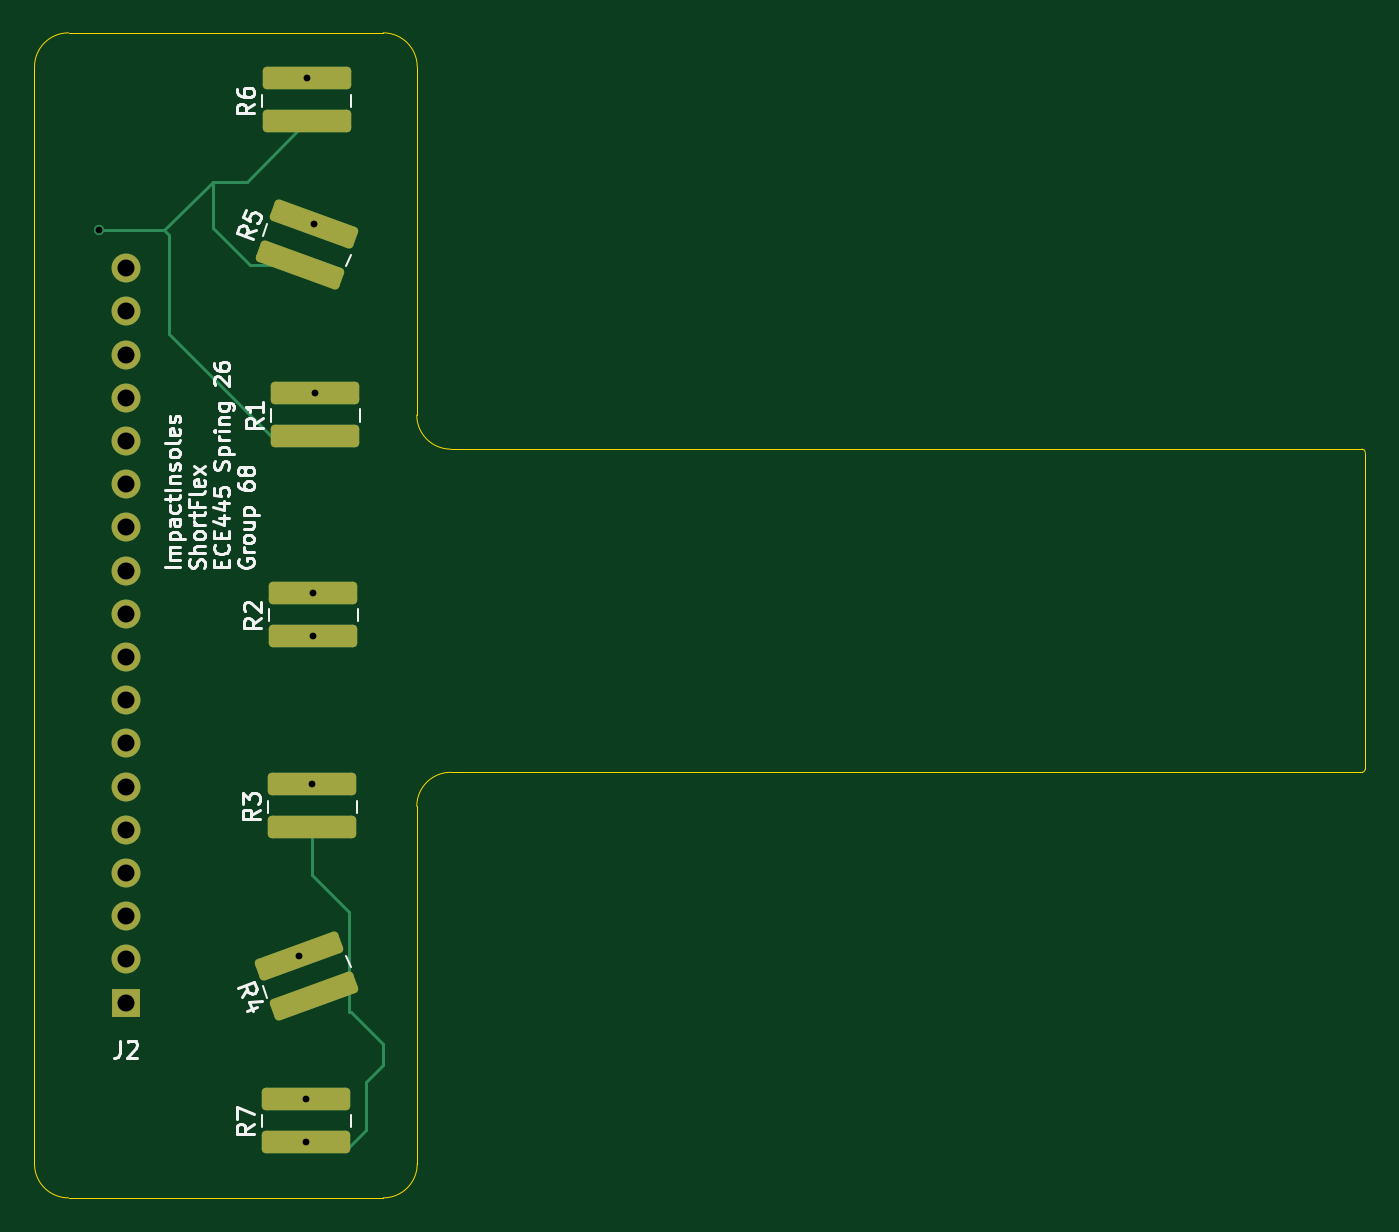
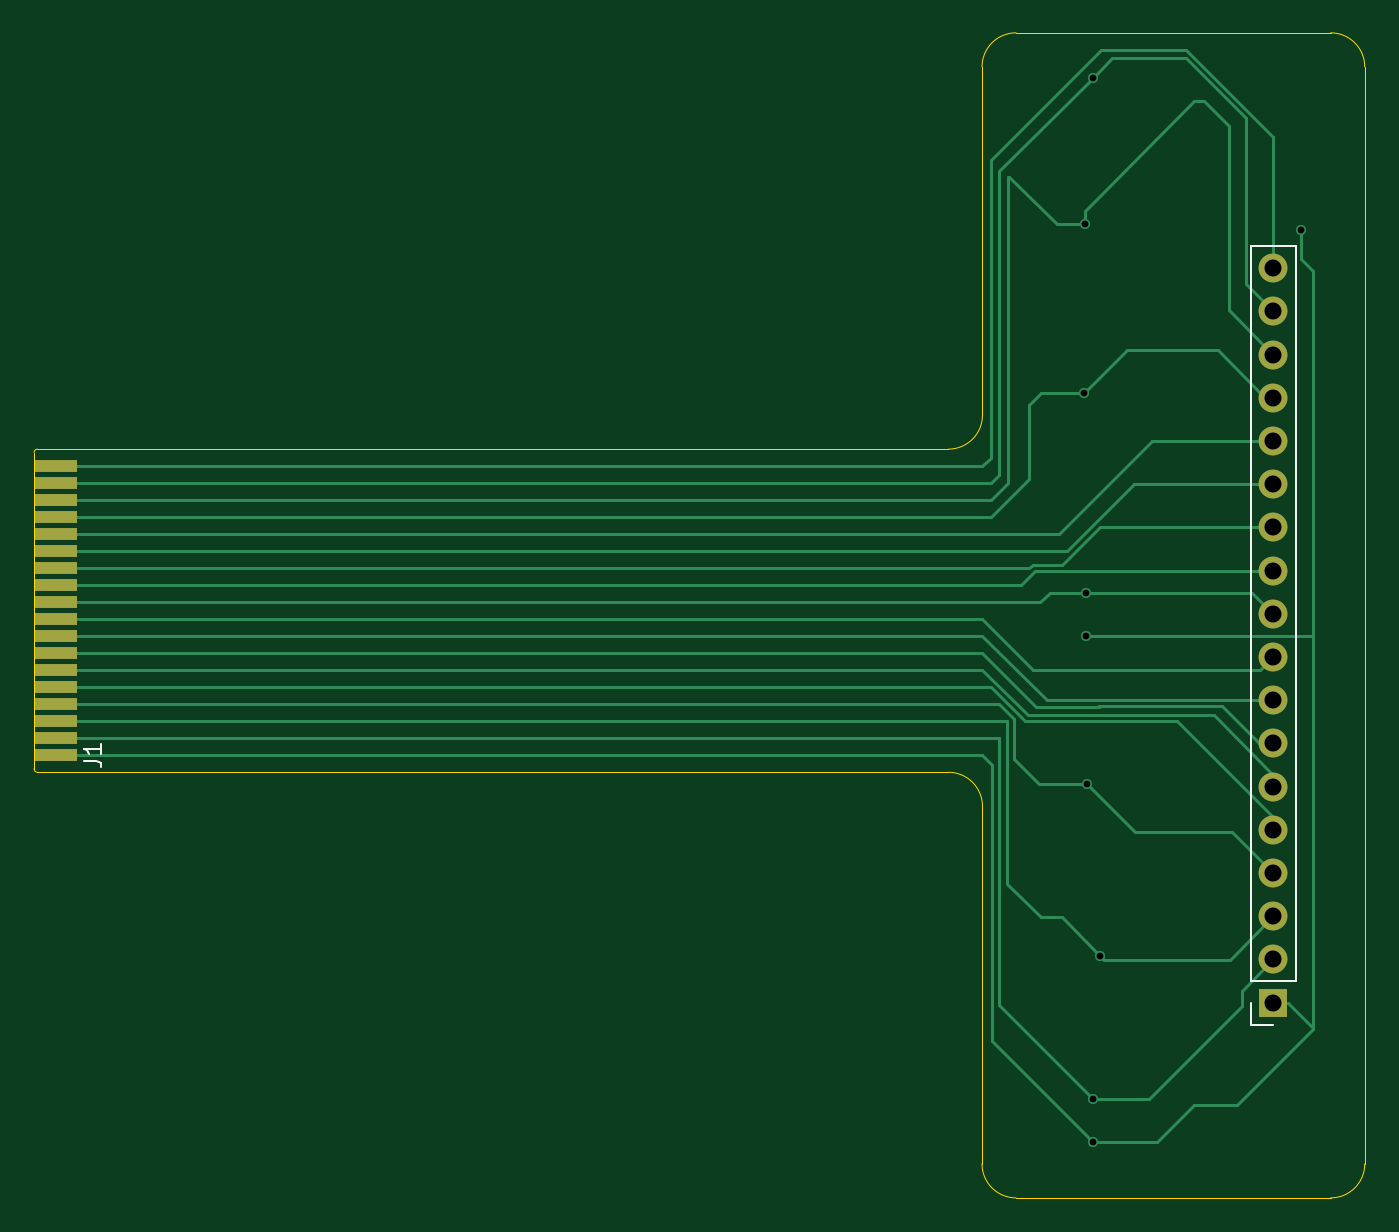
Circuit board: 11 layer files. Board 78.3 x 68.5 mm.
- bottom_copper: Flex PCB-B_Cu.gbl (10403 bytes)
- bottom_mask: Flex PCB-B_Mask.gbs (1501 bytes)
- paste: Flex PCB-B_Paste.gbp (962 bytes)
- bottom_silk: Flex PCB-B_Silkscreen.gbo (1345 bytes)
- outline: Flex PCB-Edge_Cuts.gm1 (1731 bytes)
- top_copper: Flex PCB-F_Cu.gtl (5520 bytes)
- top_mask: Flex PCB-F_Mask.gts (2347 bytes)
- paste: Flex PCB-F_Paste.gtp (1808 bytes)
- top_silk: Flex PCB-F_Silkscreen.gto (31847 bytes)
- drill: Flex PCB-NPTH.drl (269 bytes)
- drill: Flex PCB-PTH.drl (845 bytes)

=== bottom_copper: Flex PCB-B_Cu.gbl (10403 bytes, source omitted) ===
=== bottom_mask: Flex PCB-B_Mask.gbs ===
%TF.GenerationSoftware,KiCad,Pcbnew,9.0.7*%
%TF.CreationDate,2026-03-26T15:36:03-05:00*%
%TF.ProjectId,Flex PCB,466c6578-2050-4434-922e-6b696361645f,rev?*%
%TF.SameCoordinates,Original*%
%TF.FileFunction,Soldermask,Bot*%
%TF.FilePolarity,Negative*%
%FSLAX46Y46*%
G04 Gerber Fmt 4.6, Leading zero omitted, Abs format (unit mm)*
G04 Created by KiCad (PCBNEW 9.0.7) date 2026-03-26 15:36:03*
%MOMM*%
%LPD*%
G01*
G04 APERTURE LIST*
%ADD10R,2.470000X0.700000*%
%ADD11R,1.700000X1.700000*%
%ADD12C,1.700000*%
G04 APERTURE END LIST*
D10*
%TO.C,J1*%
X243470000Y-110477000D03*
X243470000Y-109477000D03*
X243470000Y-108477000D03*
X243470000Y-107477000D03*
X243470000Y-106477000D03*
X243470000Y-105477000D03*
X243470000Y-104477000D03*
X243470000Y-103477000D03*
X243470000Y-102477000D03*
X243470000Y-101477000D03*
X243470000Y-100477000D03*
X243470000Y-99477000D03*
X243470000Y-98477000D03*
X243470000Y-97477000D03*
X243470000Y-96477000D03*
X243470000Y-95477000D03*
X243470000Y-94477000D03*
X243470000Y-93477000D03*
%TD*%
D11*
%TO.C,J2*%
X171870000Y-125023000D03*
D12*
X171870000Y-122483000D03*
X171870000Y-119943000D03*
X171870000Y-117403000D03*
X171870000Y-114863000D03*
X171870000Y-112323000D03*
X171870000Y-109783000D03*
X171870000Y-107243000D03*
X171870000Y-104703000D03*
X171870000Y-102163000D03*
X171870000Y-99623000D03*
X171870000Y-97083000D03*
X171870000Y-94543000D03*
X171870000Y-92003000D03*
X171870000Y-89463000D03*
X171870000Y-86923000D03*
X171870000Y-84383000D03*
X171870000Y-81843000D03*
%TD*%
M02*

=== paste: Flex PCB-B_Paste.gbp ===
%TF.GenerationSoftware,KiCad,Pcbnew,9.0.7*%
%TF.CreationDate,2026-03-26T15:36:03-05:00*%
%TF.ProjectId,Flex PCB,466c6578-2050-4434-922e-6b696361645f,rev?*%
%TF.SameCoordinates,Original*%
%TF.FileFunction,Paste,Bot*%
%TF.FilePolarity,Positive*%
%FSLAX46Y46*%
G04 Gerber Fmt 4.6, Leading zero omitted, Abs format (unit mm)*
G04 Created by KiCad (PCBNEW 9.0.7) date 2026-03-26 15:36:03*
%MOMM*%
%LPD*%
G01*
G04 APERTURE LIST*
%ADD10R,2.470000X0.700000*%
G04 APERTURE END LIST*
D10*
%TO.C,J1*%
X243470000Y-110477000D03*
X243470000Y-109477000D03*
X243470000Y-108477000D03*
X243470000Y-107477000D03*
X243470000Y-106477000D03*
X243470000Y-105477000D03*
X243470000Y-104477000D03*
X243470000Y-103477000D03*
X243470000Y-102477000D03*
X243470000Y-101477000D03*
X243470000Y-100477000D03*
X243470000Y-99477000D03*
X243470000Y-98477000D03*
X243470000Y-97477000D03*
X243470000Y-96477000D03*
X243470000Y-95477000D03*
X243470000Y-94477000D03*
X243470000Y-93477000D03*
%TD*%
M02*

=== bottom_silk: Flex PCB-B_Silkscreen.gbo ===
%TF.GenerationSoftware,KiCad,Pcbnew,9.0.7*%
%TF.CreationDate,2026-03-26T15:36:03-05:00*%
%TF.ProjectId,Flex PCB,466c6578-2050-4434-922e-6b696361645f,rev?*%
%TF.SameCoordinates,Original*%
%TF.FileFunction,Legend,Bot*%
%TF.FilePolarity,Positive*%
%FSLAX46Y46*%
G04 Gerber Fmt 4.6, Leading zero omitted, Abs format (unit mm)*
G04 Created by KiCad (PCBNEW 9.0.7) date 2026-03-26 15:36:03*
%MOMM*%
%LPD*%
G01*
G04 APERTURE LIST*
%ADD10C,0.100000*%
%ADD11C,0.120000*%
G04 APERTURE END LIST*
D10*
X241777580Y-110810333D02*
X241063295Y-110810333D01*
X241063295Y-110810333D02*
X240920438Y-110857952D01*
X240920438Y-110857952D02*
X240825200Y-110953190D01*
X240825200Y-110953190D02*
X240777580Y-111096047D01*
X240777580Y-111096047D02*
X240777580Y-111191285D01*
X240777580Y-109810333D02*
X240777580Y-110381761D01*
X240777580Y-110096047D02*
X241777580Y-110096047D01*
X241777580Y-110096047D02*
X241634723Y-110191285D01*
X241634723Y-110191285D02*
X241539485Y-110286523D01*
X241539485Y-110286523D02*
X241491866Y-110381761D01*
D11*
%TO.C,J2*%
X170540000Y-80513000D02*
X173200000Y-80513000D01*
X170540000Y-123753000D02*
X170540000Y-80513000D01*
X170540000Y-123753000D02*
X173200000Y-123753000D01*
X171870000Y-126353000D02*
X173200000Y-126353000D01*
X173200000Y-123753000D02*
X173200000Y-80513000D01*
X173200000Y-126353000D02*
X173200000Y-125023000D01*
%TD*%
M02*

=== outline: Flex PCB-Edge_Cuts.gm1 ===
%TF.GenerationSoftware,KiCad,Pcbnew,9.0.7*%
%TF.CreationDate,2026-03-26T15:36:03-05:00*%
%TF.ProjectId,Flex PCB,466c6578-2050-4434-922e-6b696361645f,rev?*%
%TF.SameCoordinates,Original*%
%TF.FileFunction,Profile,NP*%
%FSLAX46Y46*%
G04 Gerber Fmt 4.6, Leading zero omitted, Abs format (unit mm)*
G04 Created by KiCad (PCBNEW 9.0.7) date 2026-03-26 15:36:03*
%MOMM*%
%LPD*%
G01*
G04 APERTURE LIST*
%TA.AperFunction,Profile*%
%ADD10C,0.050000*%
%TD*%
G04 APERTURE END LIST*
D10*
X186997329Y-68000000D02*
G75*
G02*
X188997298Y-70002669I-29J-2000000D01*
G01*
X188997391Y-134497394D02*
X188970000Y-113477000D01*
X166493339Y-69993316D02*
G75*
G02*
X168493327Y-68000028I1999961J-6684D01*
G01*
X188970000Y-113477000D02*
G75*
G02*
X190970000Y-111477000I2000000J0D01*
G01*
X190970000Y-92477000D02*
G75*
G02*
X188970000Y-90477000I0J2000000D01*
G01*
X166470000Y-127977000D02*
X166492985Y-134507040D01*
X241235000Y-111477000D02*
X190970000Y-111477000D01*
X168492973Y-136500000D02*
G75*
G02*
X166493012Y-134507040I27J2000000D01*
G01*
X166493339Y-69993316D02*
X166470000Y-76977000D01*
X186997329Y-68000000D02*
X168493327Y-68000000D01*
X166470000Y-76977000D02*
X166470000Y-127977000D01*
X186997392Y-136500000D02*
X168492973Y-136500000D01*
X188997391Y-134497394D02*
G75*
G02*
X186997392Y-136499993I-1999991J-2606D01*
G01*
X241235000Y-92477000D02*
X190970000Y-92477000D01*
X188997327Y-70002669D02*
X188970000Y-90477000D01*
%TO.C,J1*%
X241235000Y-92477000D02*
X244535000Y-92477000D01*
X241235000Y-111477000D02*
X244535000Y-111477000D01*
X244735000Y-111277000D02*
X244735000Y-92677000D01*
X244535000Y-92477000D02*
G75*
G02*
X244735000Y-92677000I0J-200000D01*
G01*
X244735000Y-111277000D02*
G75*
G02*
X244535000Y-111477000I-200001J1D01*
G01*
%TD*%
M02*

=== top_copper: Flex PCB-F_Cu.gtl ===
%TF.GenerationSoftware,KiCad,Pcbnew,9.0.7*%
%TF.CreationDate,2026-03-26T15:36:03-05:00*%
%TF.ProjectId,Flex PCB,466c6578-2050-4434-922e-6b696361645f,rev?*%
%TF.SameCoordinates,Original*%
%TF.FileFunction,Copper,L1,Top*%
%TF.FilePolarity,Positive*%
%FSLAX46Y46*%
G04 Gerber Fmt 4.6, Leading zero omitted, Abs format (unit mm)*
G04 Created by KiCad (PCBNEW 9.0.7) date 2026-03-26 15:36:03*
%MOMM*%
%LPD*%
G01*
G04 APERTURE LIST*
G04 Aperture macros list*
%AMRoundRect*
0 Rectangle with rounded corners*
0 $1 Rounding radius*
0 $2 $3 $4 $5 $6 $7 $8 $9 X,Y pos of 4 corners*
0 Add a 4 corners polygon primitive as box body*
4,1,4,$2,$3,$4,$5,$6,$7,$8,$9,$2,$3,0*
0 Add four circle primitives for the rounded corners*
1,1,$1+$1,$2,$3*
1,1,$1+$1,$4,$5*
1,1,$1+$1,$6,$7*
1,1,$1+$1,$8,$9*
0 Add four rect primitives between the rounded corners*
20,1,$1+$1,$2,$3,$4,$5,0*
20,1,$1+$1,$4,$5,$6,$7,0*
20,1,$1+$1,$6,$7,$8,$9,0*
20,1,$1+$1,$8,$9,$2,$3,0*%
G04 Aperture macros list end*
%TA.AperFunction,SMDPad,CuDef*%
%ADD10RoundRect,0.250000X2.067194X-1.191371X2.349361X-0.416124X-2.067194X1.191371X-2.349361X0.416124X0*%
%TD*%
%TA.AperFunction,SMDPad,CuDef*%
%ADD11RoundRect,0.250000X2.350000X-0.412500X2.350000X0.412500X-2.350000X0.412500X-2.350000X-0.412500X0*%
%TD*%
%TA.AperFunction,SMDPad,CuDef*%
%ADD12RoundRect,0.250000X2.349361X0.416124X2.067194X1.191371X-2.349361X-0.416124X-2.067194X-1.191371X0*%
%TD*%
%TA.AperFunction,ComponentPad*%
%ADD13R,1.700000X1.700000*%
%TD*%
%TA.AperFunction,ComponentPad*%
%ADD14C,1.700000*%
%TD*%
%TA.AperFunction,ViaPad*%
%ADD15C,0.600000*%
%TD*%
%TA.AperFunction,Conductor*%
%ADD16C,0.200000*%
%TD*%
G04 APERTURE END LIST*
D10*
%TO.P,R5,1*%
%TO.N,/3V3*%
X182085301Y-81639377D03*
%TO.P,R5,2*%
%TO.N,Net-(J1-Pin_16)*%
X182954031Y-79252559D03*
%TD*%
D11*
%TO.P,R3,1*%
%TO.N,/3V3*%
X182820000Y-114712500D03*
%TO.P,R3,2*%
%TO.N,Net-(J1-Pin_4)*%
X182820000Y-112172500D03*
%TD*%
%TO.P,R7,1*%
%TO.N,/3V3*%
X182470000Y-133212500D03*
%TO.P,R7,2*%
%TO.N,Net-(J1-Pin_2)*%
X182470000Y-130672500D03*
%TD*%
%TO.P,R6,1*%
%TO.N,/3V3*%
X182500000Y-73212500D03*
%TO.P,R6,2*%
%TO.N,Net-(J1-Pin_17)*%
X182500000Y-70672500D03*
%TD*%
D12*
%TO.P,R4,1*%
%TO.N,/3V3*%
X182914699Y-124639377D03*
%TO.P,R4,2*%
%TO.N,Net-(J1-Pin_3)*%
X182045969Y-122252558D03*
%TD*%
D11*
%TO.P,R2,1*%
%TO.N,/3V3*%
X182894000Y-103448000D03*
%TO.P,R2,2*%
%TO.N,Net-(J1-Pin_10)*%
X182894000Y-100908000D03*
%TD*%
%TO.P,R1,1*%
%TO.N,/3V3*%
X183000000Y-91712500D03*
%TO.P,R1,2*%
%TO.N,Net-(J1-Pin_15)*%
X183000000Y-89172500D03*
%TD*%
D13*
%TO.P,J2,1,Pin_1*%
%TO.N,/3V3*%
X171870000Y-125023000D03*
D14*
%TO.P,J2,2,Pin_2*%
%TO.N,Net-(J1-Pin_2)*%
X171870000Y-122483000D03*
%TO.P,J2,3,Pin_3*%
%TO.N,Net-(J1-Pin_3)*%
X171870000Y-119943000D03*
%TO.P,J2,4,Pin_4*%
%TO.N,Net-(J1-Pin_4)*%
X171870000Y-117403000D03*
%TO.P,J2,5,Pin_5*%
%TO.N,Net-(J1-Pin_5)*%
X171870000Y-114863000D03*
%TO.P,J2,6,Pin_6*%
%TO.N,Net-(J1-Pin_6)*%
X171870000Y-112323000D03*
%TO.P,J2,7,Pin_7*%
%TO.N,Net-(J1-Pin_7)*%
X171870000Y-109783000D03*
%TO.P,J2,8,Pin_8*%
%TO.N,Net-(J1-Pin_8)*%
X171870000Y-107243000D03*
%TO.P,J2,9,Pin_9*%
%TO.N,Net-(J1-Pin_9)*%
X171870000Y-104703000D03*
%TO.P,J2,10,Pin_10*%
%TO.N,Net-(J1-Pin_10)*%
X171870000Y-102163000D03*
%TO.P,J2,11,Pin_11*%
%TO.N,Net-(J1-Pin_11)*%
X171870000Y-99623000D03*
%TO.P,J2,12,Pin_12*%
%TO.N,Net-(J1-Pin_12)*%
X171870000Y-97083000D03*
%TO.P,J2,13,Pin_13*%
%TO.N,Net-(J1-Pin_13)*%
X171870000Y-94543000D03*
%TO.P,J2,14,Pin_14*%
%TO.N,Net-(J1-Pin_14)*%
X171870000Y-92003000D03*
%TO.P,J2,15,Pin_15*%
%TO.N,Net-(J1-Pin_15)*%
X171870000Y-89463000D03*
%TO.P,J2,16,Pin_16*%
%TO.N,Net-(J1-Pin_16)*%
X171870000Y-86923000D03*
%TO.P,J2,17,Pin_17*%
%TO.N,Net-(J1-Pin_17)*%
X171870000Y-84383000D03*
%TO.P,J2,18,Pin_18*%
%TO.N,/GND*%
X171870000Y-81843000D03*
%TD*%
D15*
%TO.N,Net-(J1-Pin_2)*%
X182470000Y-130672500D03*
%TO.N,Net-(J1-Pin_3)*%
X182045969Y-122252558D03*
%TO.N,Net-(J1-Pin_10)*%
X182894000Y-100908000D03*
%TO.N,Net-(J1-Pin_16)*%
X182954031Y-79252559D03*
%TO.N,Net-(J1-Pin_4)*%
X182820000Y-112172500D03*
%TO.N,/3V3*%
X182894000Y-103448000D03*
X170270000Y-79617000D03*
X182470000Y-133212500D03*
%TO.N,Net-(J1-Pin_15)*%
X183000000Y-89172500D03*
%TO.N,Net-(J1-Pin_17)*%
X182500000Y-70672500D03*
%TD*%
D16*
%TO.N,/3V3*%
X183695448Y-133500000D02*
X185000000Y-133500000D01*
X180400000Y-91712500D02*
X183000000Y-91712500D01*
X179139377Y-81639377D02*
X182085301Y-81639377D01*
X176970000Y-79470000D02*
X179139377Y-81639377D01*
X186000000Y-129682500D02*
X186970000Y-128712500D01*
X184970000Y-119690000D02*
X182820000Y-117540000D01*
X174395500Y-79896500D02*
X174395500Y-85708000D01*
X186000000Y-132500000D02*
X186000000Y-129682500D01*
X178969500Y-76743000D02*
X182500000Y-73212500D01*
X174106000Y-79607000D02*
X176970000Y-76743000D01*
X174106000Y-79607000D02*
X174395500Y-79896500D01*
X184970000Y-125584076D02*
X184970000Y-119690000D01*
X170270000Y-79617000D02*
X170280000Y-79607000D01*
X185084076Y-125584076D02*
X184970000Y-125584076D01*
X174395500Y-85708000D02*
X180400000Y-91712500D01*
X183407948Y-133212500D02*
X183695448Y-133500000D01*
X186970000Y-128712500D02*
X186970000Y-127470000D01*
X182820000Y-117540000D02*
X182820000Y-114712500D01*
X170280000Y-79607000D02*
X174106000Y-79607000D01*
X186970000Y-127470000D02*
X185084076Y-125584076D01*
X182470000Y-133212500D02*
X183407948Y-133212500D01*
X176970000Y-76743000D02*
X178969500Y-76743000D01*
X185000000Y-133500000D02*
X186000000Y-132500000D01*
X176970000Y-76743000D02*
X176970000Y-79470000D01*
%TO.N,Net-(J1-Pin_15)*%
X180712500Y-89212500D02*
X183000000Y-89212500D01*
%TD*%
M02*

=== top_mask: Flex PCB-F_Mask.gts (2347 bytes, source withheld) ===
=== paste: Flex PCB-F_Paste.gtp (1808 bytes, source withheld) ===
=== top_silk: Flex PCB-F_Silkscreen.gto (31847 bytes, source omitted) ===
=== drill: Flex PCB-NPTH.drl ===
M48
; DRILL file {KiCad 9.0.7} date 2026-03-26T15:36:23-0500
; FORMAT={-:-/ absolute / metric / decimal}
; #@! TF.CreationDate,2026-03-26T15:36:23-05:00
; #@! TF.GenerationSoftware,Kicad,Pcbnew,9.0.7
; #@! TF.FileFunction,NonPlated,1,2,NPTH
FMAT,2
METRIC
%
G90
G05
M30

=== drill: Flex PCB-PTH.drl ===
M48
; DRILL file {KiCad 9.0.7} date 2026-03-26T15:36:23-0500
; FORMAT={-:-/ absolute / metric / decimal}
; #@! TF.CreationDate,2026-03-26T15:36:23-05:00
; #@! TF.GenerationSoftware,Kicad,Pcbnew,9.0.7
; #@! TF.FileFunction,Plated,1,2,PTH
FMAT,2
METRIC
; #@! TA.AperFunction,Plated,PTH,ViaDrill
T1C0.400
; #@! TA.AperFunction,Plated,PTH,ComponentDrill
T2C1.000
%
G90
G05
T1
X170.27Y-79.617
X182.046Y-122.253
X182.47Y-130.672
X182.47Y-133.213
X182.5Y-70.672
X182.82Y-112.172
X182.894Y-100.908
X182.894Y-103.448
X182.954Y-79.253
X183.0Y-89.172
T2
X171.87Y-81.843
X171.87Y-84.383
X171.87Y-86.923
X171.87Y-89.463
X171.87Y-92.003
X171.87Y-94.543
X171.87Y-97.083
X171.87Y-99.623
X171.87Y-102.163
X171.87Y-104.703
X171.87Y-107.243
X171.87Y-109.783
X171.87Y-112.323
X171.87Y-114.863
X171.87Y-117.403
X171.87Y-119.943
X171.87Y-122.483
X171.87Y-125.023
M30
